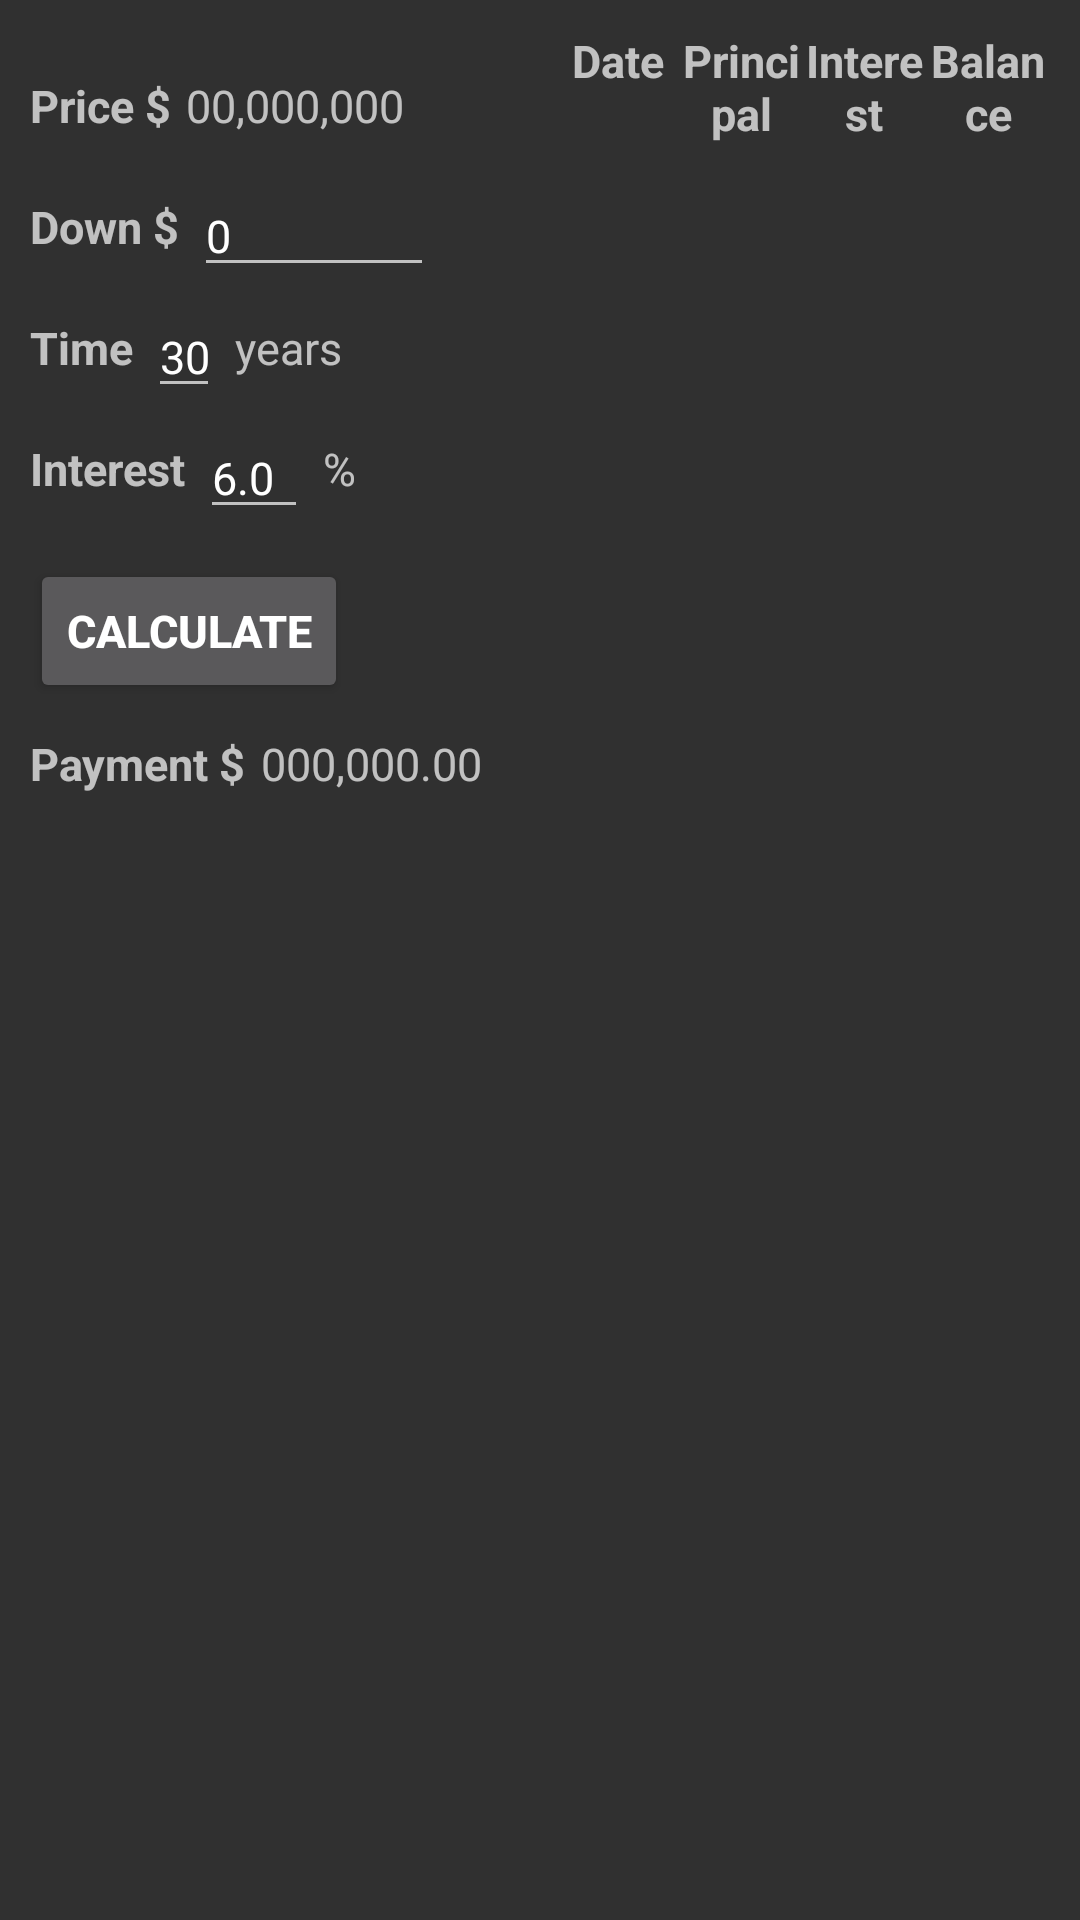

Layout XML and referenced resources for this Android screen:
<!-- AndroidManifest.xml: application theme Theme.Design.NoActionBar -->
<!-- res/layout/loan_simulator_fragment.xml -->
<?xml version="1.0" encoding="utf-8"?>
<androidx.constraintlayout.widget.ConstraintLayout
    xmlns:android="http://schemas.android.com/apk/res/android"
    xmlns:app="http://schemas.android.com/apk/res-auto"
    android:layout_width="match_parent"
    android:layout_height="match_parent">

    <TextView
        style="@style/loan_simulator_label"
        android:text="@string/price"
        android:id="@+id/priceLabel"
        app:layout_constraintTop_toTopOf="parent"
        app:layout_constraintStart_toStartOf="parent"
        android:layout_marginTop="25dp" />

    <TextView
        style="@style/loan_simulator_text_field"
        android:text="@string/price_placeholder"
        android:id="@+id/priceField"
        app:layout_constraintBottom_toBottomOf="@id/priceLabel"
        app:layout_constraintStart_toEndOf="@id/priceLabel" />

    <TextView
        style="@style/loan_simulator_label"
        android:text="@string/down_payment"
        android:id="@+id/downPaymentLabel"
        app:layout_constraintTop_toBottomOf="@id/priceLabel"
        app:layout_constraintStart_toStartOf="parent" />

    <EditText
        style="@style/loan_simulator_edittext"
        android:text="0"
        android:id="@+id/downPaymentField"
        android:layout_width="80dp"
        android:maxLength="8"
        android:inputType="number"
        app:layout_constraintBottom_toBottomOf="@id/downPaymentLabel"
        app:layout_constraintStart_toEndOf="@id/downPaymentLabel" />

    <TextView
        style="@style/loan_simulator_label"
        android:text="@string/time"
        android:id="@+id/timeLabel"
        app:layout_constraintTop_toBottomOf="@id/downPaymentLabel"
        app:layout_constraintStart_toStartOf="parent" />

    <EditText
        style="@style/loan_simulator_edittext"
        android:text="30"
        android:id="@+id/timeField"
        android:layout_width="24dp"
        android:maxLength="2"
        android:inputType="number"
        app:layout_constraintBottom_toBottomOf="@id/timeLabel"
        app:layout_constraintStart_toEndOf="@id/timeLabel" />

    <TextView
        style="@style/loan_simulator_text_field"
        android:text="@string/years"
        android:id="@+id/timeUnit"
        app:layout_constraintBottom_toBottomOf="@id/timeField"
        app:layout_constraintStart_toEndOf="@id/timeField" />

    <TextView
        style="@style/loan_simulator_label"
        android:text="@string/interest"
        android:id="@+id/interestLabel"
        app:layout_constraintTop_toBottomOf="@id/timeLabel"
        app:layout_constraintStart_toStartOf="parent" />

    <EditText
        style="@style/loan_simulator_edittext"
        android:text="6.0"
        android:id="@+id/interestField"
        android:layout_width="36dp"
        android:maxLength="4"
        android:inputType="numberDecimal"
        app:layout_constraintBottom_toBottomOf="@id/interestLabel"
        app:layout_constraintStart_toEndOf="@id/interestLabel" />

    <TextView
        style="@style/loan_simulator_text_field"
        android:text="%"
        android:id="@+id/interestUnit"
        app:layout_constraintBottom_toBottomOf="@id/interestField"
        app:layout_constraintStart_toEndOf="@id/interestField" />

    <Button
        style="@style/loan_simulator_label"
        android:text="@string/calculate"
        android:id="@+id/calculateButton"
        app:layout_constraintTop_toBottomOf="@id/interestLabel"
        app:layout_constraintStart_toStartOf="parent" />

    <TextView
        style="@style/loan_simulator_label"
        android:text="@string/payment"
        android:id="@+id/paymentLabel"
        app:layout_constraintTop_toBottomOf="@id/calculateButton"
        app:layout_constraintStart_toStartOf="parent" />

    <TextView
        style="@style/loan_simulator_text_field"
        android:text="@string/payment_placeholder"
        android:id="@+id/paymentField"
        app:layout_constraintBottom_toBottomOf="@id/paymentLabel"
        app:layout_constraintStart_toEndOf="@id/paymentLabel" />

    <LinearLayout
        android:orientation="horizontal"
        android:id="@+id/paymentListLabels"
        android:layout_width="0dp"
        app:layout_constraintHorizontal_weight="1"
        android:layout_height="wrap_content"
        app:layout_constraintTop_toTopOf="parent"
        app:layout_constraintStart_toEndOf="@id/paymentField"
        app:layout_constraintEnd_toEndOf="parent"
        android:layout_marginTop="10dp"
        android:layout_marginStart="25dp"
        android:layout_marginEnd="10dp">
        <TextView
            style="@style/loan_simulator_list_label"
            android:text="@string/date" />
        <TextView
            style="@style/loan_simulator_list_label"
            android:text="@string/principal" />
        <TextView
            style="@style/loan_simulator_list_label"
            android:text="@string/interest" />
        <TextView
            style="@style/loan_simulator_list_label"
            android:text="@string/balance" />
    </LinearLayout>

    <androidx.recyclerview.widget.RecyclerView
        android:id="@+id/paymentList"
        android:layout_width="0dp"
        app:layout_constraintHorizontal_weight="1"
        android:layout_height="0dp"
        android:layout_marginBottom="10dp"
        app:layout_constraintVertical_weight="1"
        app:layout_constraintTop_toBottomOf="@id/paymentListLabels"
        app:layout_constraintBottom_toBottomOf="parent"
        app:layout_constraintStart_toStartOf="@id/paymentListLabels"
        app:layout_constraintEnd_toEndOf="@id/paymentListLabels" />

</androidx.constraintlayout.widget.ConstraintLayout>
<!-- resources referenced by this layout -->
<resources>
  <string name="balance">Balance</string>
  <string name="calculate">Calculate</string>
  <string name="date">Date</string>
  <string name="down_payment">Down $</string>
  <string name="interest">Interest</string>
  <string name="payment">Payment $</string>
  <string name="payment_placeholder">000,000.00</string>
  <string name="price">Price $</string>
  <string name="price_placeholder">00,000,000</string>
  <string name="principal">Principal</string>
  <string name="time">Time</string>
  <string name="years">years</string>
  <style name="loan_simulator_edittext">
          <item name="android:textSize">15sp</item>
          <item name="android:layout_height">wrap_content</item>
          <item name="android:layout_marginStart">5dp</item>
      </style>
  <style name="loan_simulator_label">
          <item name="android:textStyle">bold</item>
          <item name="android:textSize">15sp</item>
          <item name="android:layout_width">wrap_content</item>
          <item name="android:layout_height">wrap_content</item>
          <item name="android:layout_marginTop">10dp</item>
          <item name="android:layout_marginStart">10dp</item>
          <item name="android:paddingBottom">10dp</item>
      </style>
  <style name="loan_simulator_list_label">
          <item name="android:layout_width">0dp</item>
          <item name="android:layout_height">wrap_content</item>
          <item name="android:layout_weight">1</item>
          <item name="android:textStyle">bold</item>
          <item name="android:textSize">15sp</item>
          <item name="android:gravity">center_horizontal</item>
      </style>
  <style name="loan_simulator_text_field">
          <item name="android:textSize">15sp</item>
          <item name="android:layout_width">wrap_content</item>
          <item name="android:layout_height">wrap_content</item>
          <item name="android:layout_marginStart">5dp</item>
          <item name="android:paddingBottom">10dp</item>
      </style>
</resources>
